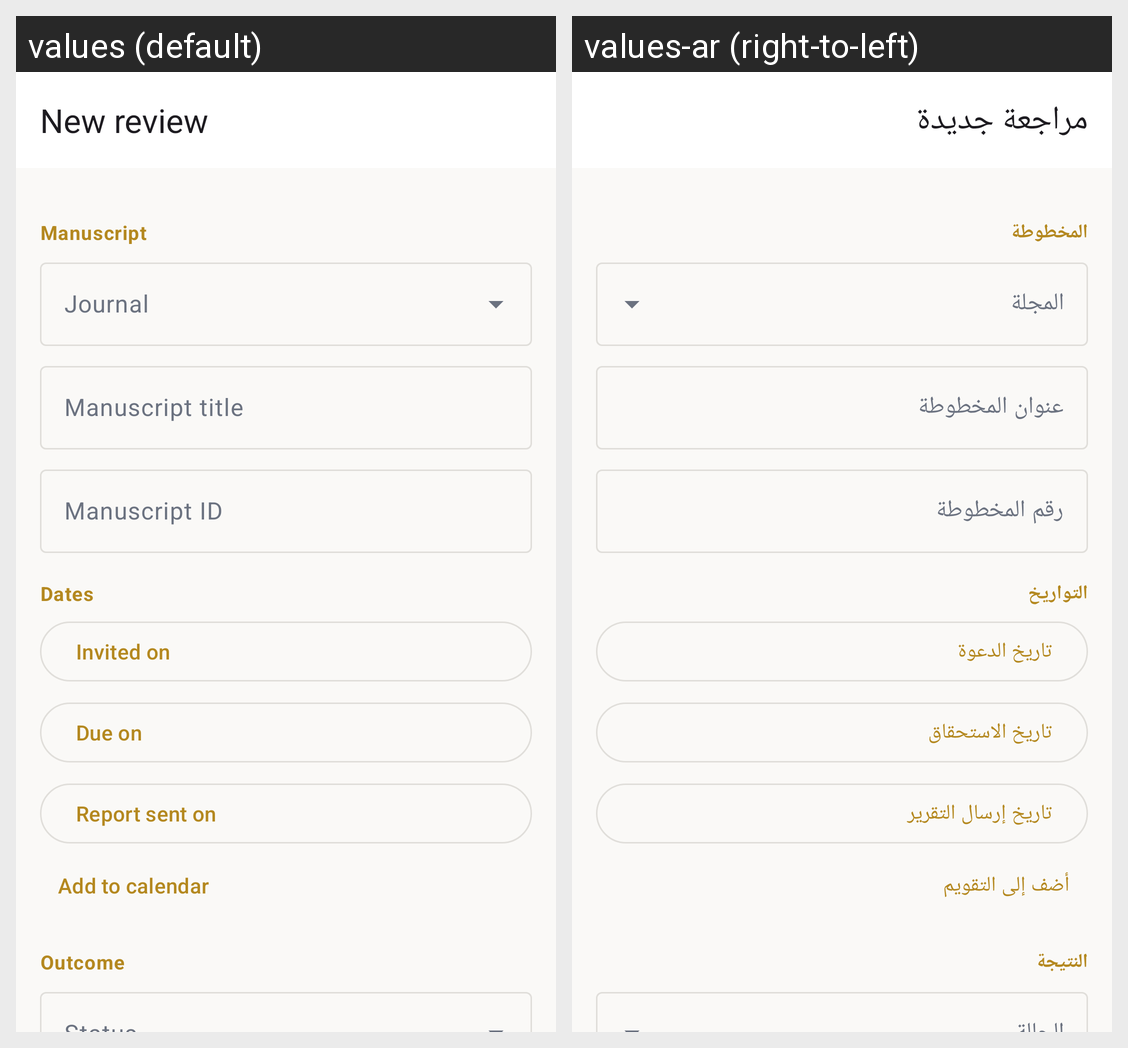

The same Android screen rendered under two of its app's locales, left to right. List the strings drawn on it with the default value and each locale's translation.
Android screen res/layout/activity_review_edit.xml rendered under 2 locales, left to right: values (default), values-ar (right-to-left). Device: Nexus 5 (rendered at 1080×1920; each locale shown at half size, 540×960, under a caption strip naming it); theme Theme.Mihakk.
Strings drawn on this screen, with the default value and each locale's value (text and hints the layout hard-codes, and strings that could not be matched under every locale, appear in the picture but are not listed):

edit_title_new
  values: New review
  values-ar: مراجعة جديدة

sec_identity
  values: Manuscript
  values-ar: المخطوطة

f_journal
  values: Journal
  values-ar: المجلة

f_title
  values: Manuscript title
  values-ar: عنوان المخطوطة

f_manuscript_id
  values: Manuscript ID
  values-ar: رقم المخطوطة

sec_dates
  values: Dates
  values-ar: التواريخ

f_invited_on
  values: Invited on
  values-ar: تاريخ الدعوة

f_due_on
  values: Due on
  values-ar: تاريخ الاستحقاق

f_submitted_on
  values: Report sent on
  values-ar: تاريخ إرسال التقرير

action_add_calendar
  values: Add to calendar
  values-ar: أضف إلى التقويم

sec_outcome
  values: Outcome
  values-ar: النتيجة
